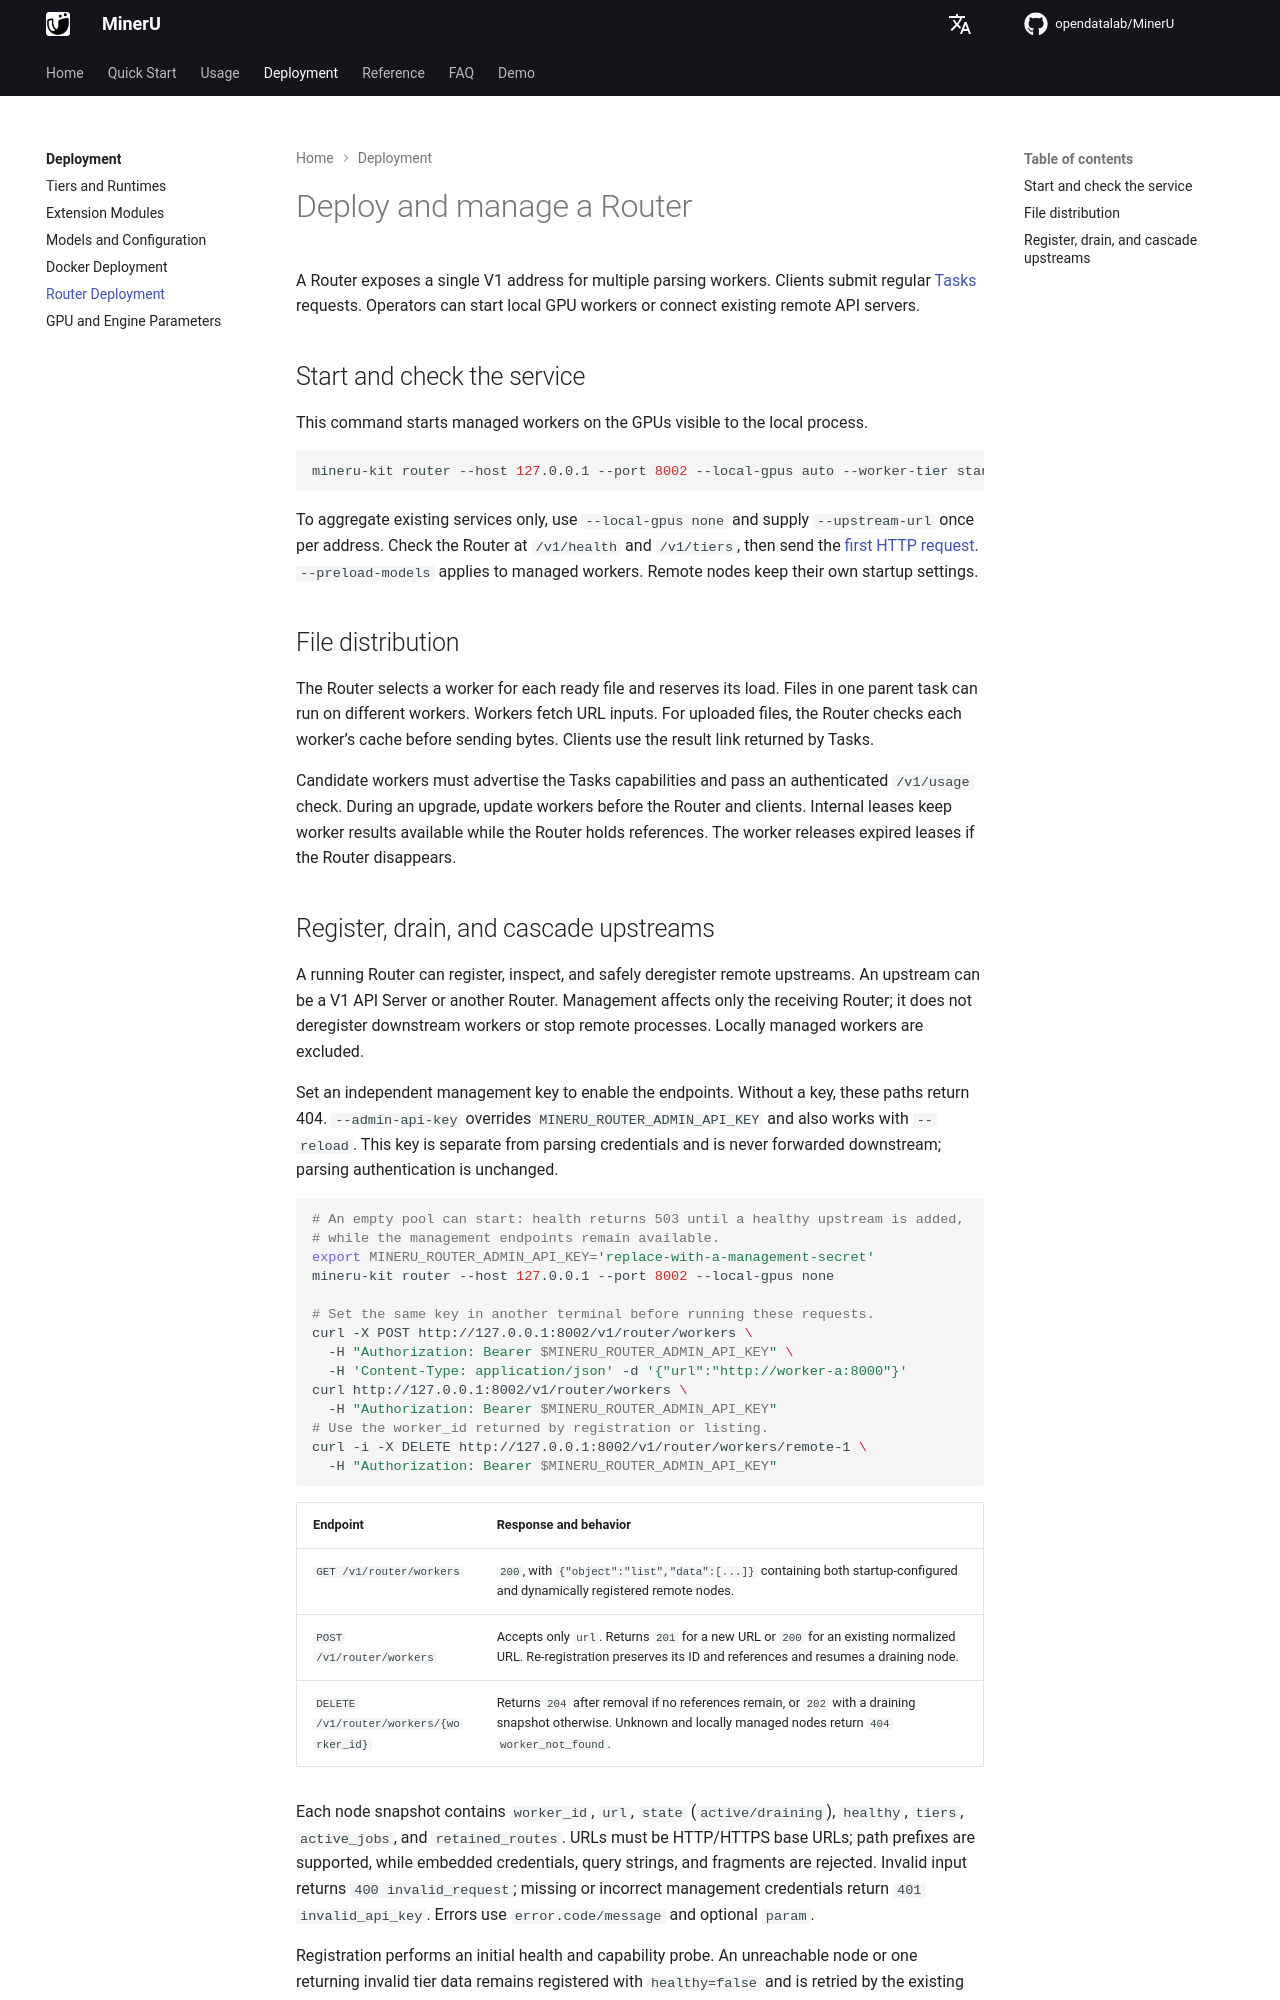

repository: opendatalab/MinerU · page: deployment/router/index.html · generator: mkdocs

# Deploy and manage a Router

A Router exposes a single V1 address for multiple parsing workers. Clients submit regular [Tasks](../usage/tasks.md) requests. Operators can start local GPU workers or connect existing remote API servers.

## Start and check the service {#startup}

This command starts managed workers on the GPUs visible to the local process.

```bash
mineru-kit router --host 127.0.0.1 --port 8002 --local-gpus auto --worker-tier standard
```

To aggregate existing services only, use `--local-gpus none` and supply `--upstream-url` once per address. Check the Router at `/v1/health` and `/v1/tiers`, then send the [first HTTP request](../usage/http_api.md). `--preload-models` applies to managed workers. Remote nodes keep their own startup settings.

## File distribution {#dispatch}

The Router selects a worker for each ready file and reserves its load. Files in one parent task can run on different workers. Workers fetch URL inputs. For uploaded files, the Router checks each worker’s cache before sending bytes. Clients use the result link returned by Tasks.

Candidate workers must advertise the Tasks capabilities and pass an authenticated `/v1/usage` check. During an upgrade, update workers before the Router and clients. Internal leases keep worker results available while the Router holds references. The worker releases expired leases if the Router disappears.
